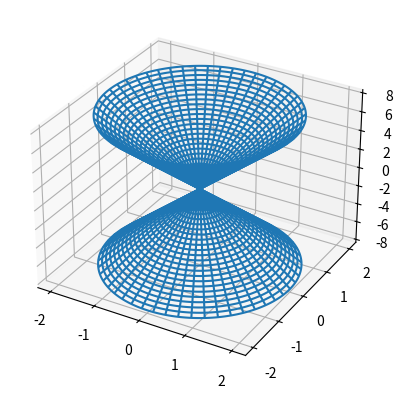

Here is the Python script that generated this plot:
import numpy as np
import matplotlib.pyplot as plt
from mpl_toolkits import mplot3d

fig = plt.figure()
ax = plt.axes(projection = '3d')
theta = np.linspace(0,(2 * np.pi),500)
r = np.linspace(-2,2,500)
theta , r = np.meshgrid(theta,r)

X = r * np.cos(theta)
Y = r * np.sin(theta)
Z = 4 * r

ax.plot_wireframe(X,Y,Z)
plt.show()
